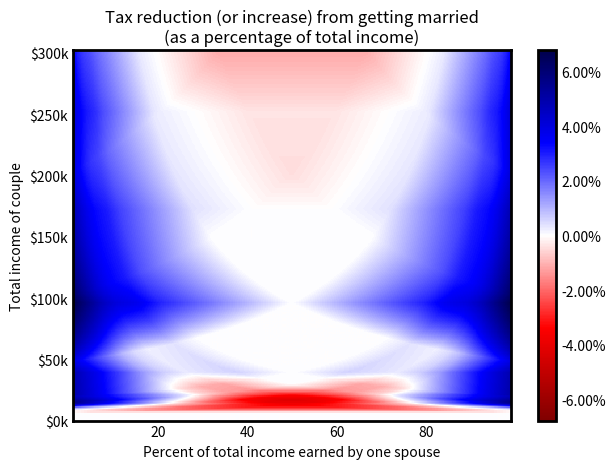

The script that saved this image:
import matplotlib

matplotlib.rcParams['xtick.major.size'] = 0
matplotlib.rcParams['xtick.minor.size'] = 0
matplotlib.rcParams['ytick.major.size'] = 0
matplotlib.rcParams['ytick.minor.size'] = 0
#matplotlib.rcParams['lines.linewidth'] = 3
matplotlib.rcParams['patch.linewidth'] = 2
matplotlib.rcParams['axes.linewidth'] = 2
matplotlib.rcParams['legend.fancybox'] = 'True'
matplotlib.rcParams['legend.shadow'] = 'True'
matplotlib.rcParams['legend.fontsize'] = 'medium'
matplotlib.rcParams['legend.markerscale'] = .4
matplotlib.rcParams['xtick.labelsize'] = 'medium'

single_brackets = [
0,
9275,
37650,
91150,
190150,
413340,
415050,
]
married_brackets = [
0,
18550,
75300,
151900,
231450,
413350,
466950,
]
tax_pct = [
0,
.1,
.15,
.25,
.28,
.33,
.35,
.396
]
import numpy as np
for x in range(len(single_brackets)):
    single_brackets[x] += 4050 + 6300
    married_brackets[x] += (4050*2) + 12600

def cal_tax(income,brackets,pct,married=False):
    max_eitc_val = 506
    min_full_credit = 6610
    if married:
        max_credit = 20420
    else:
        max_credit = 14880
    max_full_credit = max_credit-min_full_credit
    old = 0
    tax = 0
    bins = []
    for x in brackets:
        bins.append(x-old)
        old = x
    oldbrac = 0
    for mybrac,mybin,myrate in zip(brackets,bins,pct):
        if income > mybrac:
            tax += mybin * myrate
            oldbrac = mybrac
        elif income-oldbrac > 0:
            tax += (income-oldbrac)* myrate
            oldbrac = mybrac
    if income < max_credit:
        if income > max_full_credit:
            tax -= (max_eitc_val - (income-max_full_credit)*0.0765)
        elif income > min_full_credit:
            tax -= max_eitc_val
        else:
            tax -= income*0.0765
    return tax

import sys

#test = cal_tax(int(sys.argv[1]),married_brackets,tax_pct)
#print(test)

data = []
for myincome in range(0,310000,1000):
    plist = [myincome]
    for low_spouse in range(0,101,5):
        s1_inc = (low_spouse/100.0)* myincome
        s2_inc = myincome - s1_inc
        married = cal_tax(myincome,married_brackets,tax_pct)
        s1_tax = cal_tax(s1_inc,single_brackets,tax_pct)
        s2_tax = cal_tax(s2_inc,single_brackets,tax_pct)
        plist.append(married - s1_tax - s2_tax)
#    print(",".join(map(str,plist)))
    data.append(plist)
@np.vectorize
def marriage_bonus_calc(myincome,low_spouse):
    s1_inc = (low_spouse/100.0)* myincome
    s2_inc = myincome - s1_inc
    married = cal_tax(myincome,married_brackets,tax_pct,married=True)
    s1_tax = cal_tax(s1_inc,single_brackets,tax_pct)
    s2_tax = cal_tax(s2_inc,single_brackets,tax_pct)
    bonus = married - s1_tax - s2_tax
#    print(bonus)
    return ((bonus*-1)/float(myincome+1))*100.0

print(married_brackets)

#print np.array(data)

def yblah(x,pos):
    x = x/1000.0
    return "${0:,.0f}k".format(x)


from matplotlib.ticker import FuncFormatter
formatter = FuncFormatter(yblah)
import matplotlib.pyplot as plt

dx = .1
dy = 1000

y,x = np.mgrid[slice(0,303000,dy),slice(1,99,dx)]
#print x
z = marriage_bonus_calc(y,x)
z = z[:-1,:-1]
#print z
z_min, z_max = -np.abs(z).max(), np.abs(z).max()
#z_min,z_max = -3000,3000
#plt.xkcd()
fig,ax = plt.subplots()
heatmap = ax.pcolor(x,y,z,cmap="seismic_r",vmin=z_min,vmax=z_max)
ax.set_xlabel("Percent of total income earned by one spouse")
ax.set_ylabel("Total income of couple")
ax.yaxis.set_major_formatter(formatter)
plt.title("Tax reduction (or increase) from getting married\n(as a percentage of total income)")
plt.axis([x.min(), x.max(), y.min(), y.max()])
import matplotlib.ticker as ticker
def pct_fmt(x,pos):
    return "{0:.2f}%".format(x)
plt.colorbar(heatmap,format=ticker.FuncFormatter(pct_fmt))
plt.tight_layout()
plt.show()
